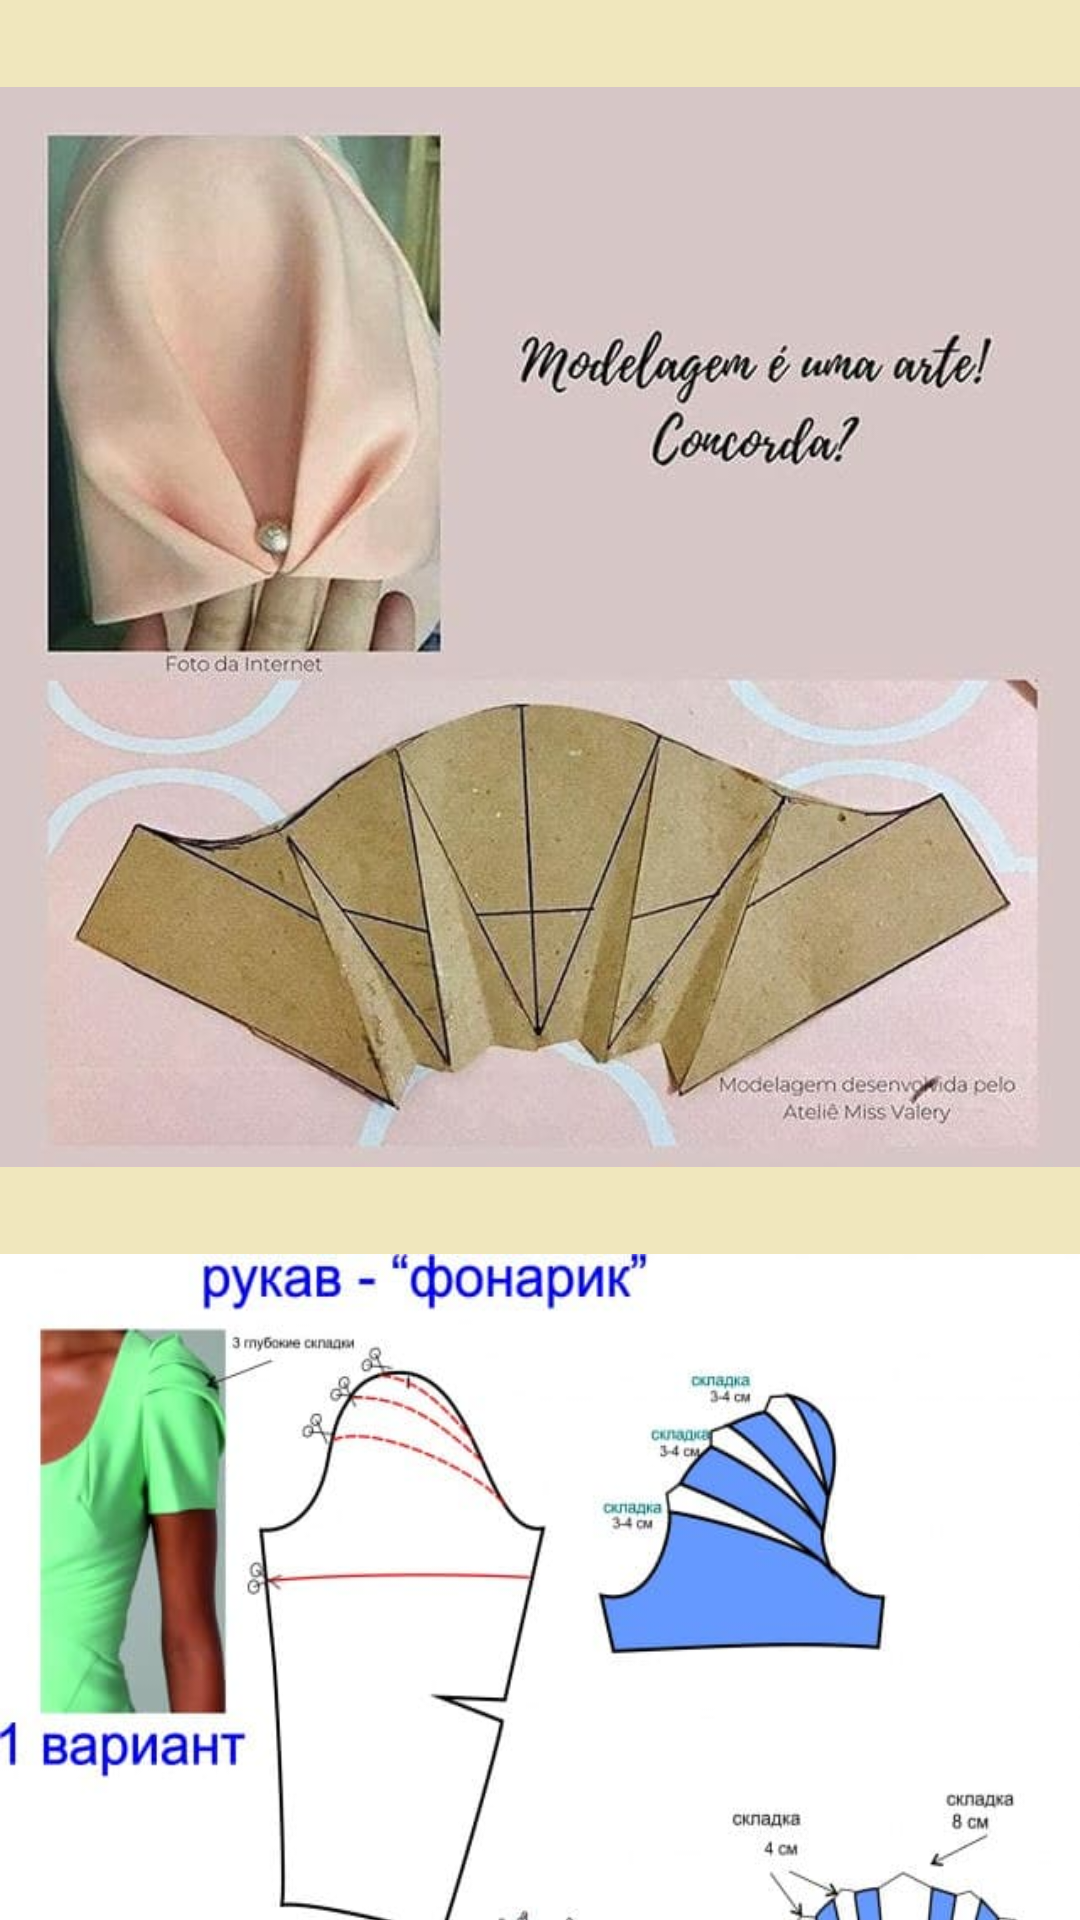

Here is an Android app screen rendered from its layout file. Give the layout XML and the strings, colors and styles it references.
<!-- AndroidManifest.xml: application theme Theme.SewingWorkshop -->
<!-- res/layout/fragment_sleeves.xml -->
<?xml version="1.0" encoding="utf-8"?>
<FrameLayout xmlns:android="http://schemas.android.com/apk/res/android"
    xmlns:app="http://schemas.android.com/apk/res-auto"
    xmlns:tools="http://schemas.android.com/tools"
    android:layout_width="match_parent"
    android:layout_height="match_parent"
    tools:context=".tamplates.SleevesFragment">

    <androidx.constraintlayout.widget.ConstraintLayout
        android:layout_width="match_parent"
        android:layout_height="match_parent"
        android:background="@color/color_of_fragments">

        <androidx.core.widget.NestedScrollView
            android:layout_width="match_parent"
            android:layout_height="match_parent"
            android:fillViewport="true">

            <LinearLayout
                android:layout_width="match_parent"
                android:layout_height="wrap_content"
                android:orientation="vertical" >

                <ImageView
                    android:id="@+id/imageView73"
                    android:layout_width="match_parent"
                    android:layout_height="418dp"
                    android:src="@drawable/photo3" />

                <ImageView
                    android:id="@+id/imageView74"
                    android:layout_width="match_parent"
                    android:layout_height="414dp"
                    android:scaleType="fitXY"
                    android:src="@drawable/photo4" />

                <ImageView
                    android:id="@+id/imageView75"
                    android:layout_width="match_parent"
                    android:layout_height="272dp"
                    android:src="@drawable/photo6" />

                <ImageView
                    android:id="@+id/imageView76"
                    android:layout_width="match_parent"
                    android:layout_height="405dp"
                    android:src="@drawable/photo23" />

                <ImageView
                    android:id="@+id/imageView77"
                    android:layout_width="match_parent"
                    android:layout_height="454dp"
                    android:src="@drawable/photo29" />
            </LinearLayout>
        </androidx.core.widget.NestedScrollView>
    </androidx.constraintlayout.widget.ConstraintLayout>
</FrameLayout>
<!-- resources referenced by this layout -->
<resources>
  <color name="color_of_fragments">#F0E7BD</color>
  <!-- drawable photo23: jpg bitmap (drawable-v24, 56609 bytes) -->
  <!-- drawable photo29: jpg bitmap (drawable-v24, 34493 bytes) -->
  <!-- drawable photo3: jpg bitmap (drawable-v24, 38889 bytes) -->
  <!-- drawable photo4: jpg bitmap (drawable-v24, 41355 bytes) -->
  <!-- drawable photo6: jpg bitmap (drawable-v24, 23873 bytes) -->
  <style name="Theme.SewingWorkshop" parent="Theme.MaterialComponents.Light.NoActionBar">
          
          <item name="colorPrimary">@color/purple_500</item>
          <item name="colorPrimaryVariant">@color/purple_700</item>
          <item name="colorOnPrimary">@color/white</item>
          
          <item name="colorSecondary">@color/teal_200</item>
          <item name="colorSecondaryVariant">@color/teal_700</item>
          <item name="colorOnSecondary">@color/black</item>
          
          <item name="android:statusBarColor" tools:targetApi="l">?attr/colorPrimaryVariant</item>
          
      </style>
  <color name="purple_500">#FF6200EE</color>
  <color name="purple_700">#5C3F13</color>
  <color name="white">#FFFFFFFF</color>
  <color name="teal_200">#FF03DAC5</color>
  <color name="teal_700">#FF018786</color>
  <color name="black">#FF000000</color>
</resources>
